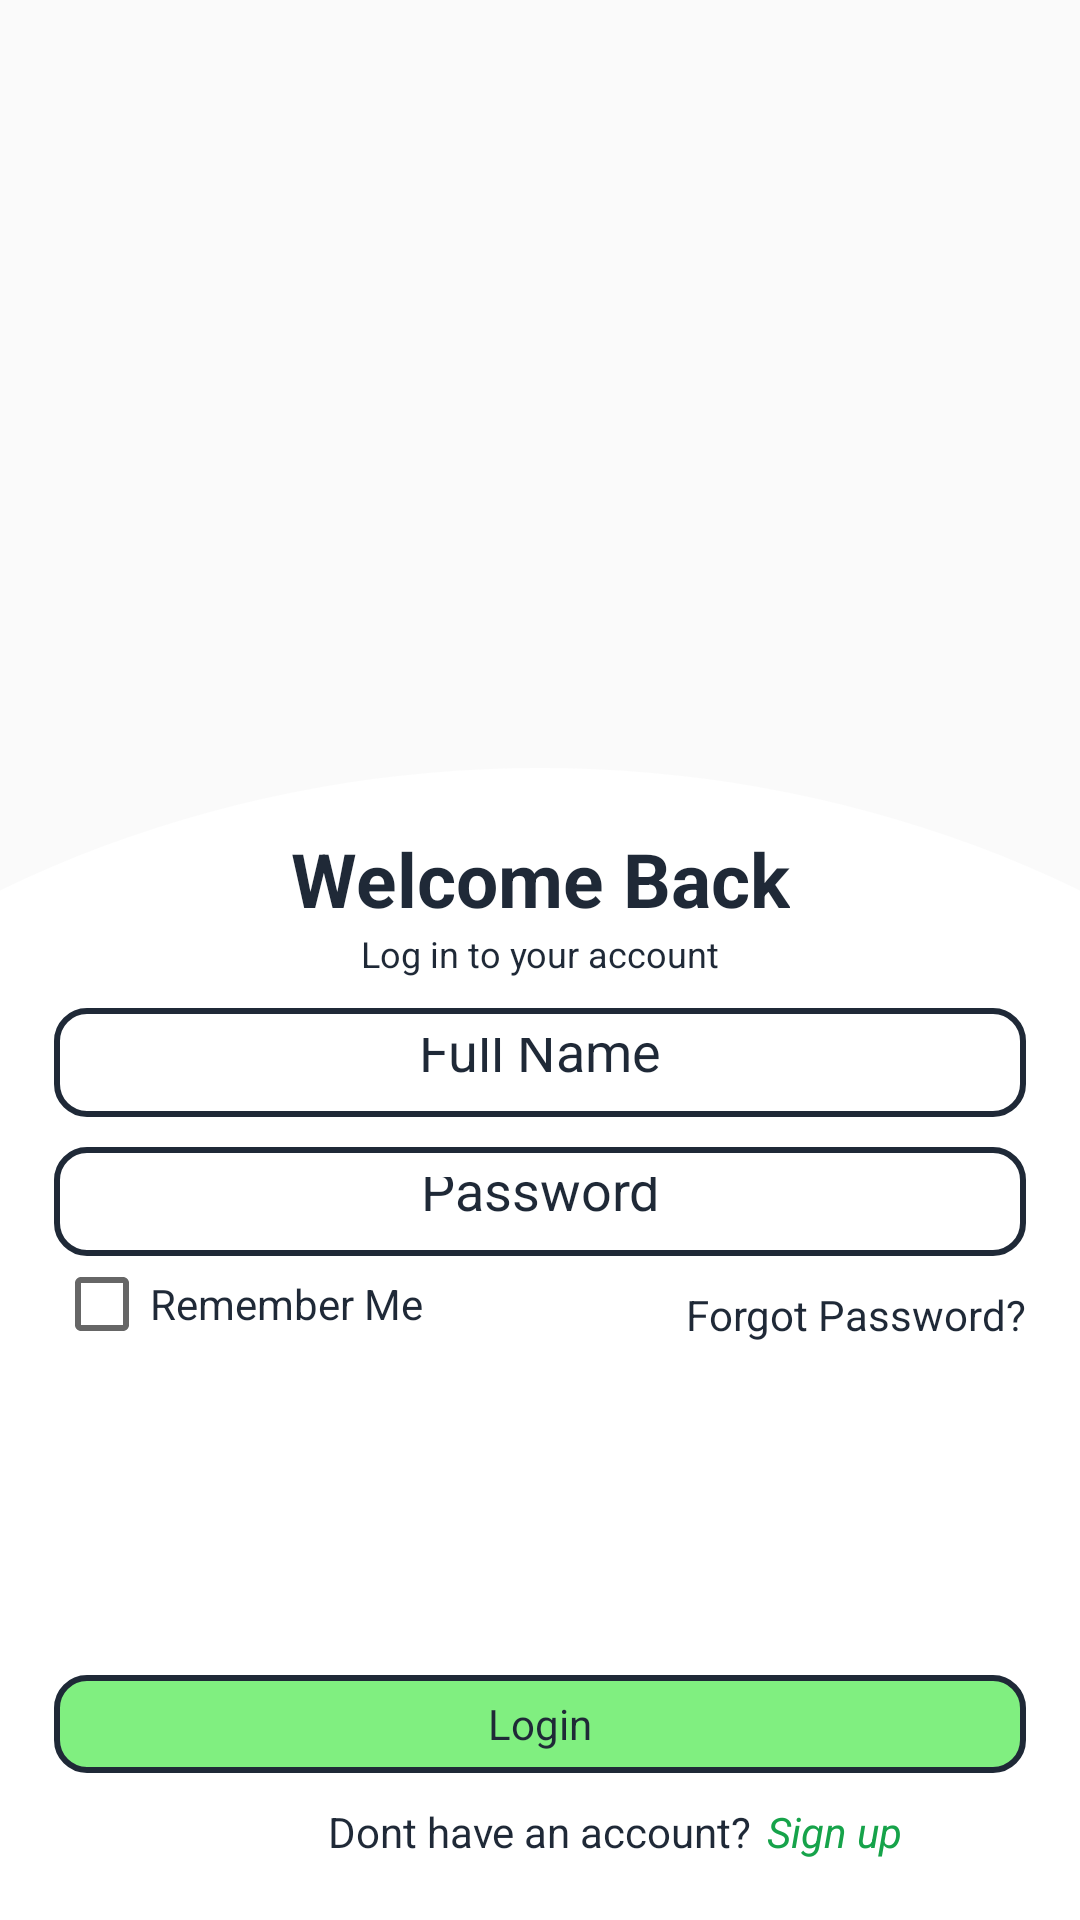

Here is an Android app screen rendered from its layout file. Give the layout XML and the strings, colors and styles it references.
<!-- AndroidManifest.xml: application theme Theme.AppCompat.DayNight.NoActionBar -->
<!-- res/layout/login_and_signin_page.xml -->
<?xml version="1.0" encoding="utf-8"?>
<layout xmlns:android="http://schemas.android.com/apk/res/android"
    xmlns:app="http://schemas.android.com/apk/res-auto">
<androidx.constraintlayout.widget.ConstraintLayout
    android:layout_width="match_parent"
    android:layout_height="match_parent">

    <androidx.constraintlayout.widget.ConstraintLayout
        android:id="@+id/splash_main_bck"
        android:layout_width="match_parent"
        android:layout_height="match_parent"
        android:background="@drawable/splash_bck">

        <androidx.constraintlayout.widget.Guideline
            android:id="@+id/guide_ln_tag_line"
            android:layout_width="match_parent"
            android:layout_height="match_parent"
            android:orientation="horizontal"
            app:layout_constraintGuide_percent="0.4" />

        <androidx.constraintlayout.widget.ConstraintLayout
            android:id="@+id/bck_sign_in_buttons"
            android:layout_width="match_parent"
            android:layout_height="0dp"
            app:layout_constraintBottom_toBottomOf="parent"
            app:layout_constraintTop_toBottomOf="@id/guide_ln_tag_line">

            <TextView
                android:id="@+id/btn_create_acc"
                android:layout_width="wrap_content"
                android:layout_height="0dp"
                android:layout_marginBottom="@dimen/dimen_10_dp"
                android:gravity="center"
                android:padding="@dimen/dimen_10_dp"
                android:text="@string/btn_create_acc"
                android:textAlignment="center"
                android:textColor="@color/hint_text_color"
                android:textSize="@dimen/text_size_12_sp"
                app:layout_constraintBottom_toBottomOf="parent"
                app:layout_constraintEnd_toEndOf="parent"
                app:layout_constraintHeight_percent="0.1"
                app:layout_constraintStart_toStartOf="parent" />

            <TextView
                android:id="@+id/btn_sign_in"
                android:layout_width="0dp"
                android:layout_height="0dp"
                android:layout_marginHorizontal="@dimen/dimen_20_dp"
                android:background="@drawable/round_edge_btn_bck"
                android:gravity="center"
                android:text="@string/btn_sign_in"
                android:textAlignment="center"
                android:textColor="@color/text_color"
                android:textSize="@dimen/text_size_12_sp"
                app:layout_constraintBottom_toTopOf="@id/btn_create_acc"
                app:layout_constraintEnd_toEndOf="parent"
                app:layout_constraintHeight_percent="0.1"
                app:layout_constraintStart_toStartOf="parent" />
        </androidx.constraintlayout.widget.ConstraintLayout>

        <View
            android:id="@+id/bck_white_view"
            android:layout_width="match_parent"
            android:layout_height="0dp"
            android:background="@drawable/curve_edge_bck"
            app:layout_constraintBottom_toBottomOf="parent"
            app:layout_constraintTop_toTopOf="@id/guide_ln_tag_line"/>

        <androidx.constraintlayout.widget.ConstraintLayout
            android:id="@+id/bck_main_log_in"
            android:layout_width="0dp"
            android:layout_height="0dp"
            android:layout_marginTop="@dimen/dimen_20_dp"
            app:layout_constraintBottom_toBottomOf="parent"
            app:layout_constraintEnd_toEndOf="parent"
            app:layout_constraintStart_toStartOf="parent"
            app:layout_constraintTop_toBottomOf="@id/guide_ln_tag_line">

            <TextView
                android:id="@+id/lbl_welcome"
                android:layout_width="wrap_content"
                android:layout_height="wrap_content"
                android:text="@string/lbl_welcome_back"
                android:textStyle="bold"
                android:textColor="@color/hint_text_color"
                android:textSize="@dimen/text_size_25_sp"
                app:layout_constraintEnd_toEndOf="parent"
                app:layout_constraintStart_toStartOf="parent"
                app:layout_constraintTop_toTopOf="parent" />

            <TextView
                android:id="@+id/lbl_login_acc"
                android:layout_width="wrap_content"
                android:layout_height="wrap_content"
                android:text="@string/lbl_login_acc"
                android:textColor="@color/hint_text_color"
                android:textSize="@dimen/text_size_12_sp"
                app:layout_constraintEnd_toEndOf="parent"
                app:layout_constraintStart_toStartOf="parent"
                app:layout_constraintTop_toBottomOf="@id/lbl_welcome" />

            <com.google.android.material.textfield.TextInputEditText
                android:id="@+id/edt_login_id"
                android:layout_width="0dp"
                android:layout_height="0dp"
                android:layout_marginTop="@dimen/dimen_10_dp"
                android:background="@drawable/round_edge_btn_bck"
                android:drawableStart="@drawable/ic_username"
                android:gravity="center"
                android:textColorHint="@color/hint_text_color"
                android:hint="@string/hint_name"
                android:inputType="text|textNoSuggestions"
                android:padding="@dimen/dimen_10_dp"
                app:layout_constraintEnd_toEndOf="parent"
                app:layout_constraintHeight_percent="0.1"
                app:layout_constraintStart_toStartOf="parent"
                app:layout_constraintTop_toBottomOf="@id/lbl_login_acc"
                app:layout_constraintWidth_percent="0.9" />

            <com.google.android.material.textfield.TextInputEditText
                android:id="@+id/edt_email"
                android:layout_width="0dp"
                android:layout_height="0dp"
                android:layout_marginTop="@dimen/dimen_10_dp"
                android:background="@drawable/round_edge_btn_bck"
                android:drawableStart="@drawable/ic_mail"
                android:gravity="center"
                android:hint="@string/hint_email"
                android:inputType="text"
                android:textColorHint="@color/hint_text_color"
                android:padding="@dimen/dimen_10_dp"
                android:visibility="gone"
                app:layout_constraintEnd_toEndOf="parent"
                app:layout_constraintHeight_percent="0.1"
                app:layout_constraintStart_toStartOf="parent"
                app:layout_constraintTop_toBottomOf="@id/edt_login_id"
                app:layout_constraintWidth_percent="0.9" />

            <com.google.android.material.textfield.TextInputEditText
                android:id="@+id/edt_password"
                android:layout_width="0dp"
                android:layout_height="0dp"
                android:layout_marginTop="@dimen/dimen_10_dp"
                android:background="@drawable/round_edge_btn_bck"
                android:drawableStart="@drawable/ic_password"
                android:drawableEnd="@drawable/ic_hide"
                android:gravity="center"
                android:textColorHint="@color/hint_text_color"
                android:hint="@string/hint_password"
                android:inputType="textPassword|textNoSuggestions"
                android:padding="@dimen/dimen_10_dp"
                app:layout_constraintEnd_toEndOf="parent"
                app:layout_constraintHeight_percent="0.1"
                app:layout_constraintStart_toStartOf="parent"
                app:layout_constraintTop_toBottomOf="@id/edt_email"
                app:layout_constraintWidth_percent="0.9" />

            <CheckBox
                android:id="@+id/ck_box_remember"
                android:layout_width="wrap_content"
                android:layout_height="wrap_content"
                android:textColor="@color/hint_text_color"
                android:text="@string/lbl_remember_me"
                app:layout_constraintStart_toStartOf="@id/edt_password"
                app:layout_constraintTop_toBottomOf="@id/edt_password" />

            <TextView
                android:id="@+id/btn_forgot_password"
                android:layout_width="wrap_content"
                android:layout_height="wrap_content"
                android:textColor="@color/hint_text_color"
                android:layout_marginTop="@dimen/dimen_10_dp"
                android:text="@string/btn_forgot_pas"
                app:layout_constraintEnd_toEndOf="@id/edt_password"
                app:layout_constraintTop_toBottomOf="@id/edt_password" />

            <TextView
                android:id="@+id/lbl_no_acc"
                android:layout_width="wrap_content"
                android:layout_height="wrap_content"
                android:layout_marginBottom="@dimen/dimen_20_dp"
                android:text="@string/lbl_no_acc"
                android:textColor="@color/hint_text_color"
                app:layout_constraintBottom_toBottomOf="parent"
                app:layout_constraintEnd_toEndOf="parent"
                app:layout_constraintStart_toStartOf="parent" />

            <TextView
                android:id="@+id/btn_signup"
                android:layout_width="wrap_content"
                android:layout_height="wrap_content"
                android:layout_marginStart="@dimen/dimen_5_dp"
                android:layout_marginBottom="@dimen/dimen_20_dp"
                android:text="@string/btn_sign_up"
                android:textStyle="italic"
                android:textColor="@color/text_color"
                app:layout_constraintBottom_toBottomOf="parent"
                app:layout_constraintStart_toEndOf="@id/lbl_no_acc" />

            <TextView
                android:id="@+id/btn_login"
                android:layout_width="0dp"
                android:layout_height="0dp"
                android:background="@drawable/round_edge_btn_grn_bck"
                android:gravity="center"
                android:text="@string/btn_login"
                android:textColor="@color/hint_text_color"
                android:layout_marginBottom="@dimen/dimen_10_dp"
                app:layout_constraintBottom_toTopOf="@id/lbl_no_acc"
                app:layout_constraintEnd_toEndOf="parent"
                app:layout_constraintHeight_percent="0.09"
                app:layout_constraintStart_toStartOf="parent"
                app:layout_constraintWidth_percent="0.9" />


        </androidx.constraintlayout.widget.ConstraintLayout>


    </androidx.constraintlayout.widget.ConstraintLayout>
</androidx.constraintlayout.widget.ConstraintLayout>
</layout>
<!-- resources referenced by this layout -->
<resources>
  <color name="hint_text_color">#1F2937</color>
  <color name="text_color">#16A34A</color>
  <dimen name="dimen_10_dp">10dp</dimen>
  <dimen name="dimen_20_dp">20dp</dimen>
  <dimen name="dimen_5_dp">5dp</dimen>
  <dimen name="text_size_12_sp">12sp</dimen>
  <dimen name="text_size_25_sp">25sp</dimen>
  <!-- drawable curve_edge_bck (drawable) -->
  <?xml version="1.0" encoding="utf-8"?>
  <layer-list
      xmlns:android="http://schemas.android.com/apk/res/android">
      <item>
      <shape android:shape="rectangle"/>
  </item>
      <item android:bottom="-300dp"
          android:left="-200dp"
          android:right="-200dp"
          android:top="0dp">
          <shape android:shape="oval">
              <solid android:color="@color/white"/>
          </shape>
      </item>
  </layer-list>
  <!-- drawable round_edge_btn_bck (drawable) -->
  <?xml version="1.0" encoding="utf-8"?>
  <shape
      xmlns:android="http://schemas.android.com/apk/res/android"
      android:shape="rectangle">
  
      <corners android:radius="10dp" />
  
      
      <stroke android:width="2dp" android:color="@color/hint_text_color" />
  
      
      <solid android:color="@android:color/transparent" />
  
  </shape>
  <!-- drawable round_edge_btn_grn_bck (drawable) -->
  <?xml version="1.0" encoding="utf-8"?>
  <shape
      xmlns:android="http://schemas.android.com/apk/res/android"
      android:shape="rectangle">
  
      <corners android:radius="10dp" />
  
      
      <stroke android:width="2dp" android:color="@color/hint_text_color" />
  
      
      <solid android:color="@color/splash_bck_green" />
  
  </shape>
  <string name="btn_create_acc">Create an account</string>
  <string name="btn_forgot_pas">Forgot Password?</string>
  <string name="btn_login">Login</string>
  <string name="btn_sign_in">Sign in</string>
  <string name="btn_sign_up">Sign up</string>
  <string name="hint_email">Email id</string>
  <string name="hint_name">Full Name</string>
  <string name="hint_password">Password</string>
  <string name="lbl_login_acc">Log in to your account</string>
  <string name="lbl_no_acc">Dont have an account?</string>
  <string name="lbl_remember_me">Remember Me</string>
  <string name="lbl_welcome_back">Welcome Back</string>
  <color name="white">#FFFFFFFF</color>
  <color name="splash_bck_green">#80EF80</color>
</resources>
